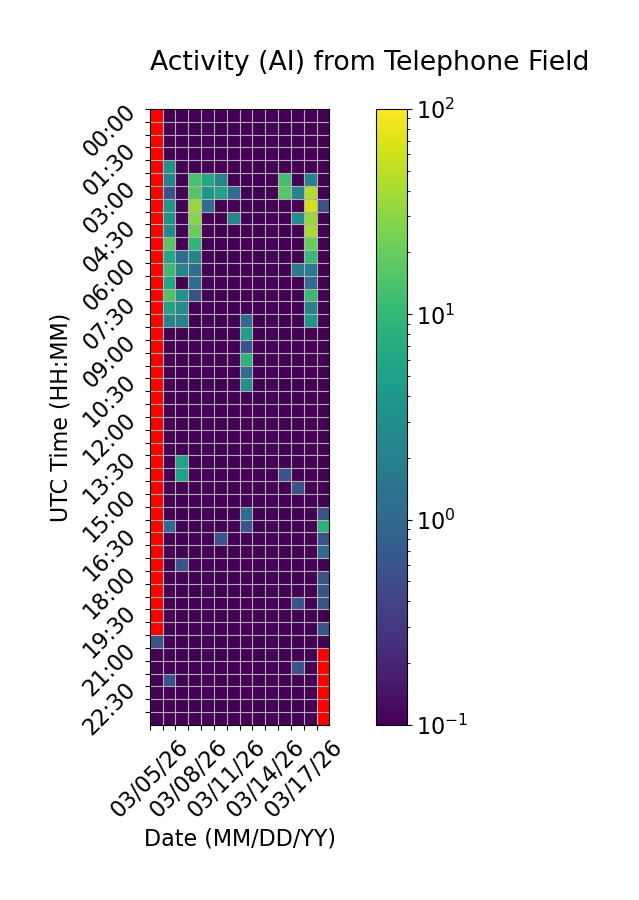

Values plotted in this chart, from the file beside it:
Time (UTC), 03/05/26, 03/06/26, 03/07/26, 03/08/26, 03/09/26, 03/10/26, 03/11/26, 03/12/26, 03/13/26, 03/14/26, 03/15/26, 03/16/26, 03/17/26, 03/18/26
00:00, , 0.0, 0.0, 0.0, 0.0, 0.0, 0.0, 0.0, 0.0, 0.0, 0.0, 0.0, 0.0, 0.0
00:30, , 0.0, 0.0, 0.0, 0.0, 0.0, 0.0, 0.0, 0.0, 0.0, 0.0, 0.0, 0.0, 0.0
01:00, , 0.0, 0.0, 0.0, 0.0, 0.0, 0.0, 0.0, 0.0, 0.0, 0.0, 0.0, 0.0, 0.0
01:30, , 0.0, 0.0, 0.0, 0.0, 0.0, 0.0, 0.0, 0.0, 0.0, 0.0, 0.0, 0.0, 0.0
02:00, , 3.333, 0.0, 0.0, 0.0, 0.0, 0.0, 0.0, 0.0, 0.0, 0.0, 0.0, 0.0, 0.0
02:30, , 2.222, 0.0, 13.89, 6.111, 2.222, 0.0, 0.0, 0.0, 0.0, 12.78, 0.0, 2.222, 0.0
03:00, , 0.5556, 0.0, 15.56, 3.889, 5.556, 1.111, 0.0, 0.0, 0.0, 16.67, 2.222, 45.56, 0.0
03:30, , 3.889, 0.0, 34.44, 1.111, 0.0, 0.0, 0.0, 0.0, 0.0, 0.0, 0.0, 63.89, 0.5556
04:00, , 3.333, 0.0, 28.33, 0.0, 0.0, 2.222, 0.0, 0.0, 0.0, 0.0, 2.778, 35.0, 0.0
04:30, , 2.778, 0.0, 21.11, 0.0, 0.0, 0.0, 0.0, 0.0, 0.0, 0.0, 0.0, 41.67, 0.0
05:00, , 16.11, 0.0, 9.444, 0.0, 0.0, 0.0, 0.0, 0.0, 0.0, 0.0, 0.0, 20.0, 0.0
05:30, , 6.111, 1.111, 2.222, 0.0, 0.0, 0.0, 0.0, 0.0, 0.0, 0.0, 0.0, 10.56, 0.0
06:00, , 11.11, 2.222, 1.111, 0.0, 0.0, 0.0, 0.0, 0.0, 0.0, 0.0, 1.667, 1.667, 0.0
06:30, , 6.111, 0.0, 1.111, 0.0, 0.0, 0.0, 0.0, 0.0, 0.0, 0.0, 0.0, 1.111, 0.0
07:00, , 15.0, 3.333, 0.5556, 0.0, 0.0, 0.0, 0.0, 0.0, 0.0, 0.0, 0.0, 10.56, 0.0
07:30, , 5.556, 2.778, 0.0, 0.0, 0.0, 0.0, 0.0, 0.0, 0.0, 0.0, 0.0, 2.222, 0.0
08:00, , 2.222, 2.222, 0.0, 0.0, 0.0, 0.0, 1.111, 0.0, 0.0, 0.0, 0.0, 3.889, 0.0
08:30, , 0.0, 0.0, 0.0, 0.0, 0.0, 0.0, 5.0, 0.0, 0.0, 0.0, 0.0, 0.0, 0.0
09:00, , 0.0, 0.0, 0.0, 0.0, 0.0, 0.0, 0.5556, 0.0, 0.0, 0.0, 0.0, 0.0, 0.0
09:30, , 0.0, 0.0, 0.0, 0.0, 0.0, 0.0, 8.889, 0.0, 0.0, 0.0, 0.0, 0.0, 0.0
10:00, , 0.0, 0.0, 0.0, 0.0, 0.0, 0.0, 1.111, 0.0, 0.0, 0.0, 0.0, 0.0, 0.0
10:30, , 0.0, 0.0, 0.0, 0.0, 0.0, 0.0, 3.333, 0.0, 0.0, 0.0, 0.0, 0.0, 0.0
11:00, , 0.0, 0.0, 0.0, 0.0, 0.0, 0.0, 0.0, 0.0, 0.0, 0.0, 0.0, 0.0, 0.0
11:30, , 0.0, 0.0, 0.0, 0.0, 0.0, 0.0, 0.0, 0.0, 0.0, 0.0, 0.0, 0.0, 0.0
12:00, , 0.0, 0.0, 0.0, 0.0, 0.0, 0.0, 0.0, 0.0, 0.0, 0.0, 0.0, 0.0, 0.0
12:30, , 0.0, 0.0, 0.0, 0.0, 0.0, 0.0, 0.0, 0.0, 0.0, 0.0, 0.0, 0.0, 0.0
13:00, , 0.0, 0.0, 0.0, 0.0, 0.0, 0.0, 0.0, 0.0, 0.0, 0.0, 0.0, 0.0, 0.0
13:30, , 0.0, 5.556, 0.0, 0.0, 0.0, 0.0, 0.0, 0.0, 0.0, 0.0, 0.0, 0.0, 0.0
14:00, , 0.0, 5.556, 0.0, 0.0, 0.0, 0.0, 0.0, 0.0, 0.0, 0.5556, 0.0, 0.0, 0.0
14:30, , 0.0, 0.0, 0.0, 0.0, 0.0, 0.0, 0.0, 0.0, 0.0, 0.0, 0.5556, 0.0, 0.0
15:00, , 0.0, 0.0, 0.0, 0.0, 0.0, 0.0, 0.0, 0.0, 0.0, 0.0, 0.0, 0.0, 0.0
15:30, , 0.0, 0.0, 0.0, 0.0, 0.0, 0.0, 1.111, 0.0, 0.0, 0.0, 0.0, 0.0, 0.5556
16:00, , 1.111, 0.0, 0.0, 0.0, 0.0, 0.0, 0.5556, 0.0, 0.0, 0.0, 0.0, 0.0, 8.333
16:30, , 0.0, 0.0, 0.0, 0.0, 0.5556, 0.0, 0.0, 0.0, 0.0, 0.0, 0.0, 0.0, 0.5556
17:00, , 0.0, 0.0, 0.0, 0.0, 0.0, 0.0, 0.0, 0.0, 0.0, 0.0, 0.0, 0.0, 1.111
17:30, , 0.0, 0.5556, 0.0, 0.0, 0.0, 0.0, 0.0, 0.0, 0.0, 0.0, 0.0, 0.0, 0.0
18:00, , 0.0, 0.0, 0.0, 0.0, 0.0, 0.0, 0.0, 0.0, 0.0, 0.0, 0.0, 0.0, 0.5556
18:30, , 0.0, 0.0, 0.0, 0.0, 0.0, 0.0, 0.0, 0.0, 0.0, 0.0, 0.0, 0.0, 0.5556
19:00, , 0.0, 0.0, 0.0, 0.0, 0.0, 0.0, 0.0, 0.0, 0.0, 0.0, 0.5556, 0.0, 0.5556
19:30, , 0.0, 0.0, 0.0, 0.0, 0.0, 0.0, 0.0, 0.0, 0.0, 0.0, 0.0, 0.0, 0.0
20:00, , 0.0, 0.0, 0.0, 0.0, 0.0, 0.0, 0.0, 0.0, 0.0, 0.0, 0.0, 0.0, 0.5556
20:30, 0.5556, 0.0, 0.0, 0.0, 0.0, 0.0, 0.0, 0.0, 0.0, 0.0, 0.0, 0.0, 0.0, 0.0
21:00, 0.0, 0.0, 0.0, 0.0, 0.0, 0.0, 0.0, 0.0, 0.0, 0.0, 0.0, 0.0, 0.0, 
21:30, 0.0, 0.0, 0.0, 0.0, 0.0, 0.0, 0.0, 0.0, 0.0, 0.0, 0.0, 0.5556, 0.0, 
22:00, 0.0, 0.5556, 0.0, 0.0, 0.0, 0.0, 0.0, 0.0, 0.0, 0.0, 0.0, 0.0, 0.0, 
22:30, 0.0, 0.0, 0.0, 0.0, 0.0, 0.0, 0.0, 0.0, 0.0, 0.0, 0.0, 0.0, 0.0, 
23:00, 0.0, 0.0, 0.0, 0.0, 0.0, 0.0, 0.0, 0.0, 0.0, 0.0, 0.0, 0.0, 0.0, 
23:30, 0.0, 0.0, 0.0, 0.0, 0.0, 0.0, 0.0, 0.0, 0.0, 0.0, 0.0, 0.0, 0.0, 
